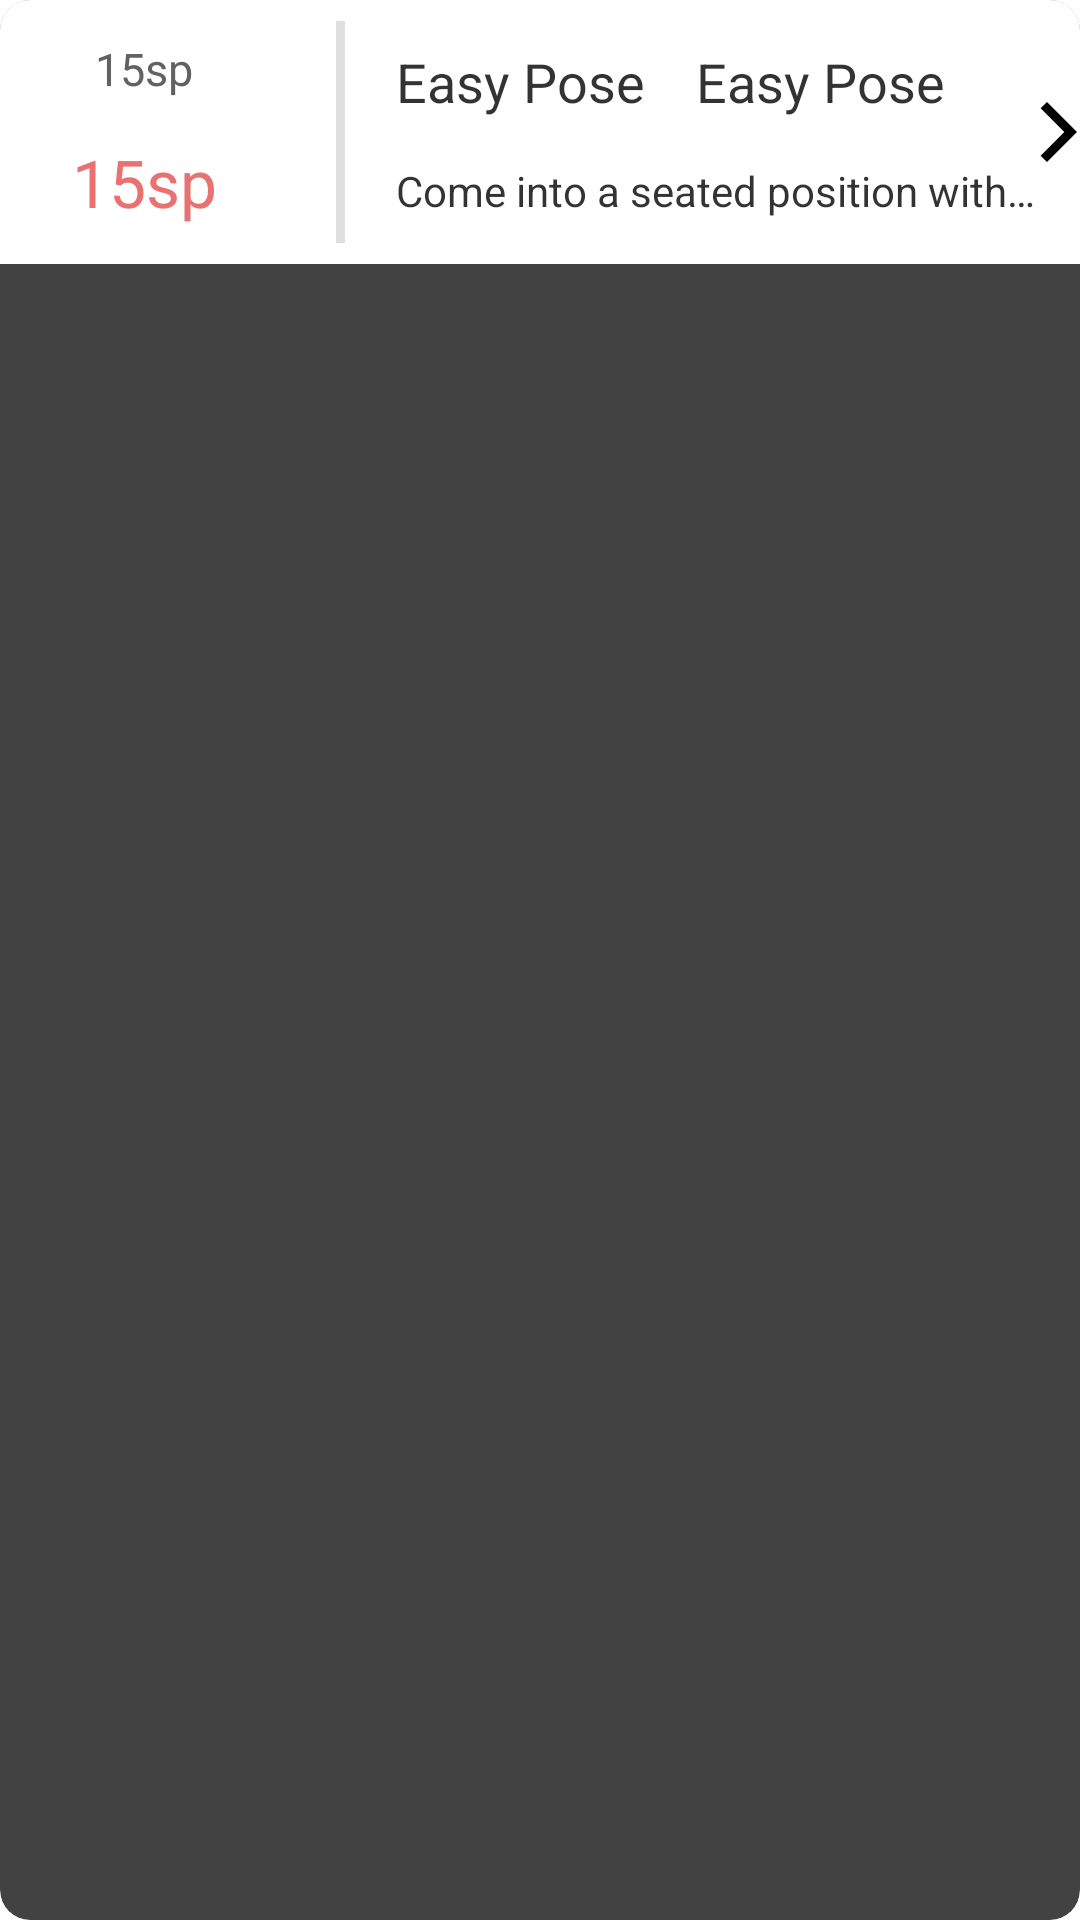

Produce the Android XML layout that renders to this screen, including the resource entries it uses.
<!-- AndroidManifest.xml: application theme AppTheme -->
<!-- res/layout/picked_date_item.xml -->
<?xml version="1.0" encoding="utf-8"?>
<androidx.cardview.widget.CardView xmlns:android="http://schemas.android.com/apk/res/android"
    xmlns:app="http://schemas.android.com/apk/res-auto"
    android:layout_width="match_parent"
    android:layout_height="88dp"
    android:layout_margin="8dp"
    android:background="@color/picked_date_bg"
    android:elevation="6dp"
    app:cardCornerRadius="10dp">

    <androidx.constraintlayout.widget.ConstraintLayout
        android:layout_width="match_parent"
        android:layout_height="wrap_content"
        android:background="@color/picked_date_bg">

        <androidx.constraintlayout.widget.ConstraintLayout
            android:id="@+id/im_main"
            android:layout_width="96dp"
            android:layout_height="88dp"
            app:layout_constraintLeft_toLeftOf="parent"
            app:layout_constraintTop_toTopOf="parent">

            <TextView
                android:id="@+id/tv_date_month"
                android:layout_width="wrap_content"
                android:layout_height="wrap_content"
                android:text="15sp"
                android:textColor="@color/main_text_date_month"
                android:textSize="15sp"
                app:layout_constraintBottom_toTopOf="@id/tv_year"
                app:layout_constraintLeft_toLeftOf="parent"
                app:layout_constraintRight_toRightOf="parent"
                app:layout_constraintTop_toTopOf="parent" />

            <TextView
                android:id="@+id/tv_year"
                android:layout_width="wrap_content"
                android:layout_height="wrap_content"
                android:text="15sp"
                android:textColor="@color/main_text_date_year"
                android:textSize="22sp"
                app:layout_constraintBottom_toBottomOf="parent"
                app:layout_constraintLeft_toLeftOf="parent"
                app:layout_constraintRight_toRightOf="parent"
                app:layout_constraintTop_toBottomOf="@id/tv_date_month" />

        </androidx.constraintlayout.widget.ConstraintLayout>

        <View
            android:id="@+id/line"
            android:layout_width="3dp"
            android:layout_height="0dp"
            android:layout_marginVertical="7dp"
            android:layout_marginLeft="16dp"
            android:background="@color/main_line"
            app:layout_constraintBottom_toBottomOf="parent"
            app:layout_constraintLeft_toRightOf="@id/im_main"
            app:layout_constraintTop_toTopOf="parent" />

        <TextView
            android:id="@+id/tv_event_name"
            android:layout_width="wrap_content"
            android:layout_height="wrap_content"
            android:layout_marginStart="17dp"
            android:text="Easy Pose"
            android:textColor="@color/picked_date_text_primary"
            android:textSize="18sp"
            app:layout_constraintBottom_toTopOf="@id/tv_event_decription"
            app:layout_constraintLeft_toRightOf="@id/line"
            app:layout_constraintTop_toTopOf="parent" />
        <TextView
            android:id="@+id/tv_date_left"
            android:layout_width="wrap_content"
            android:layout_height="wrap_content"
            android:layout_marginStart="17dp"
            android:text="Easy Pose"
            android:textColor="@color/picked_date_text_primary"
            android:textSize="18sp"
            app:layout_constraintBottom_toTopOf="@id/tv_event_decription"
            app:layout_constraintLeft_toRightOf="@id/tv_event_name"
            app:layout_constraintTop_toTopOf="parent" />

        <TextView
            android:id="@+id/tv_event_decription"
            android:layout_width="214dp"
            android:layout_height="wrap_content"
            android:layout_marginStart="17dp"
            android:ellipsize="end"
            android:maxLines="1"
            android:text="Come into a seated position with asdf"
            android:textColor="@color/picked_date_text_primary"
            android:textSize="14sp"
            app:layout_constraintBottom_toBottomOf="parent"
            app:layout_constraintLeft_toRightOf="@id/line"
            app:layout_constraintTop_toBottomOf="@id/tv_event_name" />

        <ImageView
            android:id="@+id/ic_arrow"
            android:layout_width="wrap_content"
            android:layout_height="wrap_content"
            android:src="@drawable/ic_next"
            app:layout_constraintBottom_toBottomOf="parent"
            app:layout_constraintLeft_toRightOf="@id/tv_event_decription"
            app:layout_constraintRight_toRightOf="parent"
            app:layout_constraintTop_toTopOf="parent" />

    </androidx.constraintlayout.widget.ConstraintLayout>

</androidx.cardview.widget.CardView>
<!-- resources referenced by this layout -->
<resources>
  <color name="main_line">#E0DEDE</color>
  <color name="main_text_date_month">#636262</color>
  <color name="main_text_date_year">#E97171</color>
  <color name="picked_date_bg">#FFFFFF</color>
  <color name="picked_date_text_primary">#CC000000</color>
  <!-- drawable ic_next (drawable) -->
  <vector xmlns:android="http://schemas.android.com/apk/res/android"
      android:width="24dp"
      android:height="24dp"
      android:viewportWidth="24"
      android:viewportHeight="24"
      android:tint="?attr/colorControlNormal">
    <path
        android:fillColor="@color/picked_date_text_secondary"
        android:pathData="M5.88,4.12L13.76,12l-7.88,7.88L8,22l10,-10L8,2z"/>
  </vector>
  <style name="AppTheme" parent="AppTheme.Base" />
  <color name="picked_date_text_secondary">#000000</color>
</resources>
